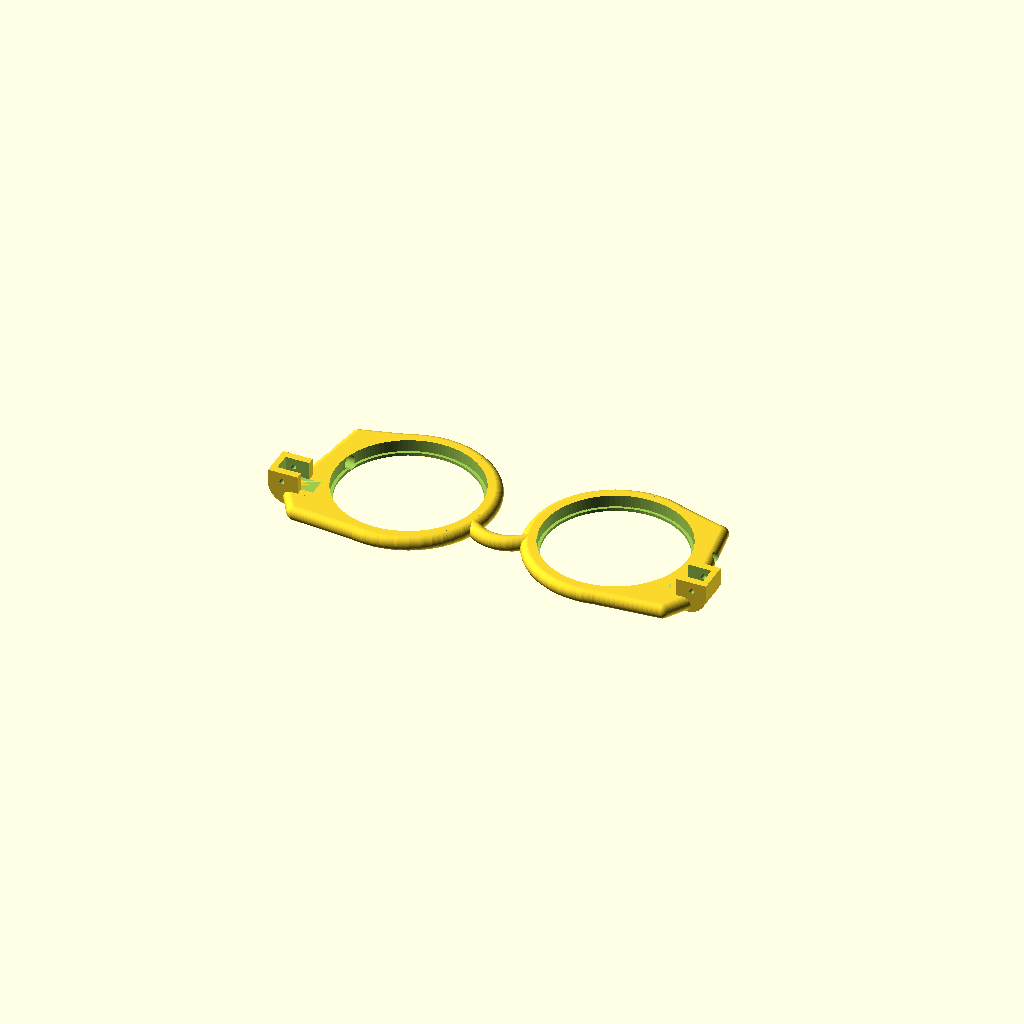
Cell 1: the model at its default parameters.
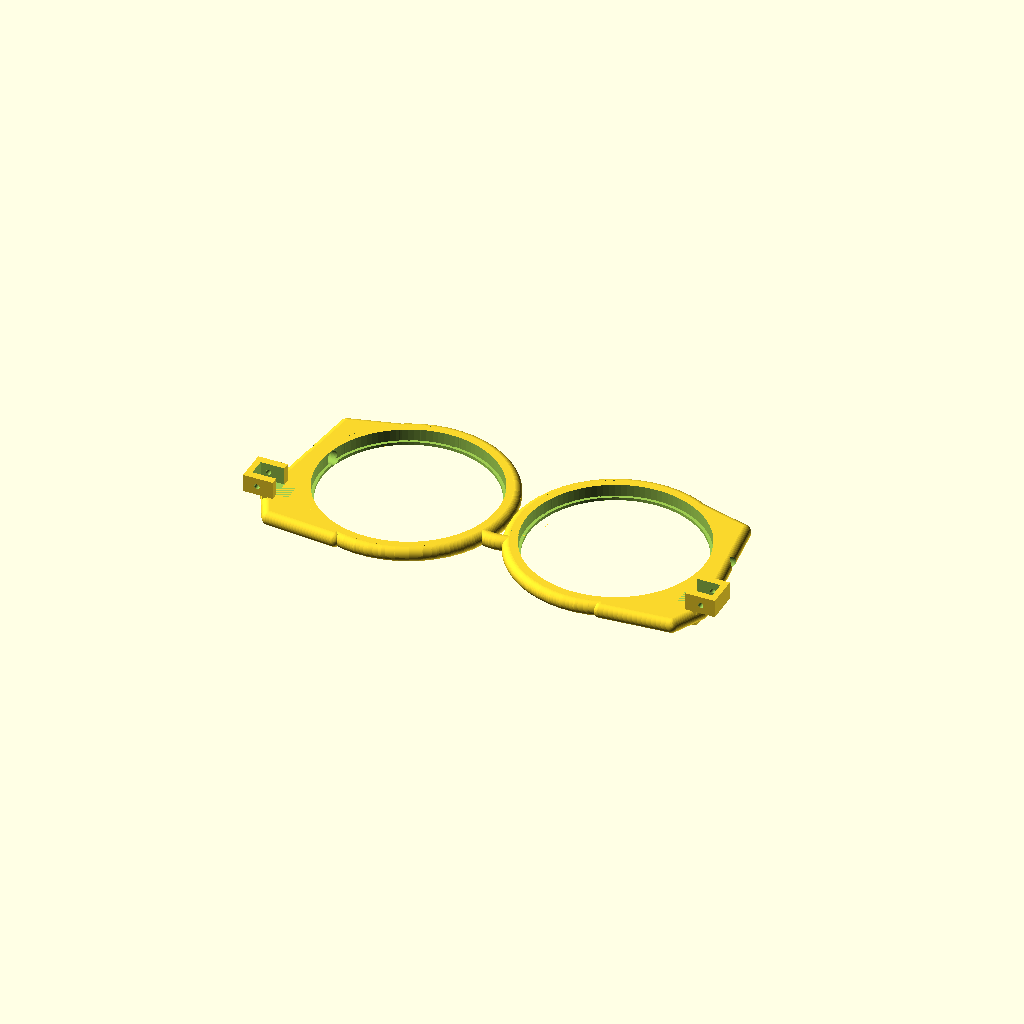
Cell 2: the same model with Lens_Diameter = 60.
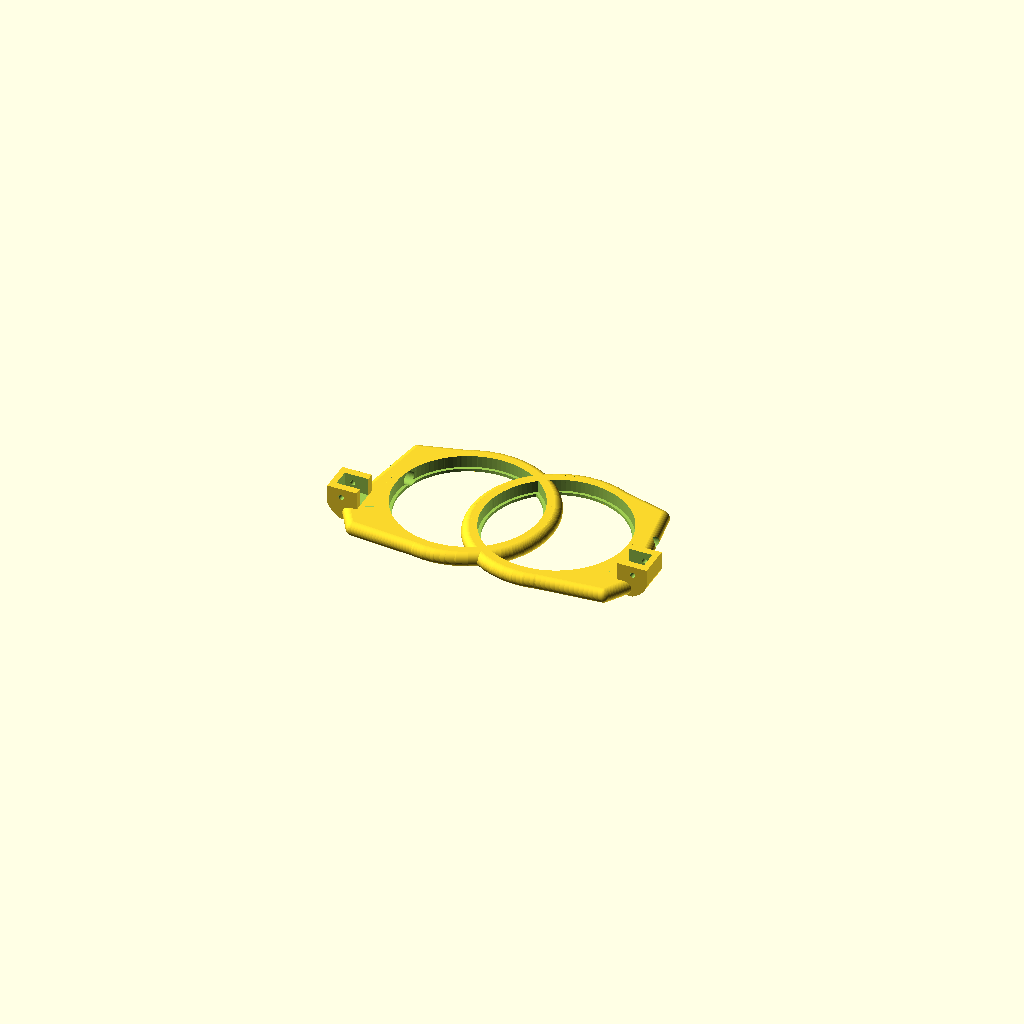
Cell 3 — Pupil_to_Pupil set to 30, the other parameters unchanged.
All cells are drawn from one camera (rotation 55°, 0°, 25°, orthographic, colour scheme Cornfield), so only the parameter changes between them.
The OpenSCAD source (scadFiles/227794/427037.scad):
//What is the diameter of the lenses you will be using?

Lens_Diameter=48.5; // [40:60]

//What is your pupillary distance?

Pupil_to_Pupil=70; // [30:90]



//What is the size of your nose bridge?

Nose_Bridge_Length=20; // [10:40]

//What is the width of your head?

Head_Width=151; // [50:200]



/* [Hidden] */

Syringe_Tube_Diameter=4.5;

Stem_Width=5;

Stem_Thickness=3;

Hinge_Pin_Diameter=1.75;

Hinge_Width=6;

Hinge_Length=5;

Hinge_Thickness=5;

Res=50;

Frame_Thickness=5;



//*******************************************************//

//***************        Glasses         ****************//

//*******************************************************//



module Glasses();

{		

		translate([(Pupil_to_Pupil)/-2,0,0])

		Lens_Right();

	

		mirror([1,0,0])

		translate([(Pupil_to_Pupil)/-2,0,0])

		Lens_Right();

		Nose_Piece();

}



//*******************************************************//

//***************       Nose Piece       ****************//

//*******************************************************//

module Nose_Piece(){

difference(){

translate([0,0,Frame_Thickness/2])

			rotate_extrude(convexity = 10, $fn = 50)

				translate([(Nose_Bridge_Length+Frame_Thickness)/2, 0, 0])

					circle(r = Frame_Thickness/2, $fn = 50);

		

		translate([0,Lens_Diameter/2,0])

			cylinder(h = Frame_Thickness, r= ((Pupil_to_Pupil+Nose_Bridge_Length)/2)/1.5);



translate([(Pupil_to_Pupil)/2,0,0])

		cylinder(h = Frame_Thickness, r = (Lens_Diameter/2));



	translate([(Pupil_to_Pupil)/-2,0,0])

		cylinder(h = Frame_Thickness, r = Lens_Diameter/2);



}

}







//*******************************************************//

//***************       Right Lens       ****************//

//*******************************************************//



module Lens_Right()

{

difference()

	{



	union()

		{

		cylinder(h = Frame_Thickness,r = (Lens_Diameter/2)+(Frame_Thickness/2));



		translate([0,0,Frame_Thickness/2])

			rotate_extrude(convexity = 10, $fn = 50)

				translate([(Lens_Diameter+Frame_Thickness)/2, 0, 0])

					circle(r = Frame_Thickness/2, $fn = 50);

		hinge();

		}



	translate([0,0,1])

		cylinder(h = Frame_Thickness,r = Lens_Diameter/2, $fn=100);



	translate([0,0,-1])

		cylinder(h = Frame_Thickness+2,r = (Lens_Diameter/2)-1, $fn=100);



	translate([-Lens_Diameter/2-Frame_Thickness-6,Hinge_Width+1,Frame_Thickness/2])

	rotate([0,90,0]) //Syringe Pump Hole

		cylinder(h = Frame_Thickness+10,r= Syringe_Tube_Diameter/2, $fn=Res);



	}

	styling();

}



module styling()

{

difference()

	{

	translate([-Lens_Diameter/2,0,2.5])

	hull()

		{

		translate([-3, -Lens_Diameter/2,0])

		sphere(r = Frame_Thickness/2, $fn = 50);



		translate([20, -Lens_Diameter/2-2,0])

		sphere(r = Frame_Thickness/2, $fn = 50);



		translate([-2, -Lens_Diameter/2+20,0])

		sphere(r = Frame_Thickness/2, $fn = 50);



		translate([-8, -Lens_Diameter/3,0])

		sphere(r = Frame_Thickness/2, $fn = 50);



		translate([-2, Lens_Diameter/3+4,0])

		sphere(r = Frame_Thickness/2, $fn = 50);



		translate([20, Lens_Diameter/3+10,0])

		sphere(r = Frame_Thickness/2, $fn = 50);

		}

	translate([0,0,-.5])

	cylinder(h = Frame_Thickness+2,r = (Lens_Diameter/2)+(Frame_Thickness/2));

	

translate([-Lens_Diameter/2-Frame_Thickness-6,Hinge_Width+1,Frame_Thickness/2])

	rotate([0,90,0]) //Syringe Pump Hole

		cylinder(h = Frame_Thickness+10,r= Syringe_Tube_Diameter/2, $fn=Res);

}}



module hinge()

{

translate([(Lens_Diameter+Frame_Thickness+1)/-2,

			(-Lens_Diameter/2+Frame_Thickness*2)+Hinge_Width/3-.5,

			Frame_Thickness/2])

union(){

intersection()

{

	

		

			cube([(Head_Width-(Pupil_to_Pupil+Lens_Diameter)-Frame_Thickness*2),

				Stem_Width+6,

				Frame_Thickness], center = true);



	translate([-4.15,0,5])

			rotate([90,0,0])

			cylinder(r=8, h=Stem_Width+6, center=true, $fn=100);

}

	

	

	translate([-10.75,.5,Frame_Thickness/2])

		

	difference()

		{

		translate([-1,-6,0])

			cube([10,Stem_Width+6,6]);



		translate([1,-3.5,0])

			cube([12,Hinge_Width,6.1]);

	

		translate([-Hinge_Thickness/2+6.2,Hinge_Width+5,Hinge_Thickness/2+0.5])	

		rotate([90,0,0])

			cylinder(h = Hinge_Width*4, r = Hinge_Pin_Diameter/2, $fn=50);

		}

}	

	

}
Parameter table extracted from the source (name, type, default, range or options):
Lens_Diameter: number, default 48.5, range 40 to 60
Pupil_to_Pupil: number, default 70, range 30 to 90
Nose_Bridge_Length: number, default 20, range 10 to 40
Head_Width: number, default 151, range 50 to 200
